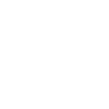
t = 0.00 s
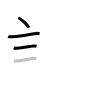
t = 3.25 s
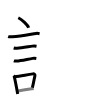
t = 6.50 s
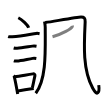
t = 9.50 s
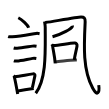
t = 12.75 s
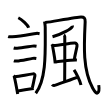
t = 16.00 s

The animated SVG that drew these frames (rendered in a browser with its animation timeline set to each time). Animation: 16 SMIL elements (animate=16); one cycle of 16.00 s.

<svg width="109px" height="109px" viewBox="0 0 px 109px" xmlns="http://www.w3.org/2000/svg" xmlns:xlink="http://www.w3.org/1999/xlink" xml:space="preserve" version="1.1"  baseProfile="full">
<path d="M18.3,17.75c3.66,1.77,9.46,7.25,10.38,10" style="fill:none;stroke:black;stroke-width:3;opacity:0">
  <animate attributeType="CSS" attributeName="opacity" from="0" to="1" begin="0s" dur="1s" repeatCount="0" fill="freeze" />
</path>
<path d="M8.12,36.58c0.71,0.23,3.4,0.27,4.1,0.23c8.73-0.42,17.28-2.31,23.83-3.37c1.17-0.19,2.95,0.11,3.54,0.23" style="fill:none;stroke:black;stroke-width:3;opacity:0">
  <animate attributeType="CSS" attributeName="opacity" from="0" to="1" begin="1s" dur="1s" repeatCount="0" fill="freeze" />
</path>
<path d="M13.68,48.06c0.43,0.12,3.04,0.13,3.47,0.12c4.44-0.14,10.86-1.43,15.34-2.05c0.7-0.1,3.68,0.06,4.04,0.12" style="fill:none;stroke:black;stroke-width:3;opacity:0">
  <animate attributeType="CSS" attributeName="opacity" from="0" to="1" begin="2s" dur="1s" repeatCount="0" fill="freeze" />
</path>
<path d="M13.8,60.83c0.38,0.12,2.71,0.13,3.1,0.12c3.97-0.13,11.36-1.95,15.83-2.59c0.63-0.09,3.29,0.06,3.6,0.11" style="fill:none;stroke:black;stroke-width:3;opacity:0">
  <animate attributeType="CSS" attributeName="opacity" from="0" to="1" begin="3s" dur="1s" repeatCount="0" fill="freeze" />
</path>
<path d="M13.51,75.55c0.32,0.3,0.68,0.95,0.79,1.35c0.91,3.47,2.48,12.01,3.39,17.11" style="fill:none;stroke:black;stroke-width:3;opacity:0">
  <animate attributeType="CSS" attributeName="opacity" from="0" to="1" begin="4s" dur="1s" repeatCount="0" fill="freeze" />
</path>
<path d="M14.69,76.76c5.91-0.74,12.81-2.15,18.25-2.89c1.37-0.18,2.19,0.86,2,1.7c-0.81,3.51-1.11,6.2-2.56,12.03" style="fill:none;stroke:black;stroke-width:3;opacity:0">
  <animate attributeType="CSS" attributeName="opacity" from="0" to="1" begin="5s" dur="1s" repeatCount="0" fill="freeze" />
</path>
<path d="M17.95,90.94c4.4-0.45,9.75-1.8,15.8-2.49" style="fill:none;stroke:black;stroke-width:3;opacity:0">
  <animate attributeType="CSS" attributeName="opacity" from="0" to="1" begin="6s" dur="1s" repeatCount="0" fill="freeze" />
</path>
<path d="M44.58,21.48c0.27,1.99,0.65,3.56,0.65,6.05c0,22.75,1.53,51.22-9.47,65.72" style="fill:none;stroke:black;stroke-width:3;opacity:0">
  <animate attributeType="CSS" attributeName="opacity" from="0" to="1" begin="7s" dur="1s" repeatCount="0" fill="freeze" />
</path>
<path d="M45.35,22.55C55.5,21,78.06,17,81.05,17s4.31,1.01,4.11,4.98c-1.17,23.77-2.52,47.71,7.6,66.32c4.74,8.71,6.99,4.21,5.99-3.14" style="fill:none;stroke:black;stroke-width:3;opacity:0">
  <animate attributeType="CSS" attributeName="opacity" from="0" to="1" begin="8s" dur="1s" repeatCount="0" fill="freeze" />
</path>
<path d="M72.33,25.62c0.06,0.26,0.12,0.68-0.11,1.05c-1.35,2.22-9.1,7.1-19.7,10.08" style="fill:none;stroke:black;stroke-width:3;opacity:0">
  <animate attributeType="CSS" attributeName="opacity" from="0" to="1" begin="9s" dur="1s" repeatCount="0" fill="freeze" />
</path>
<path d="M51.76,44.3c0.34,0.52,0.78,0.94,0.85,1.54c0.47,4.32,1.97,9.5,2.62,17.64" style="fill:none;stroke:black;stroke-width:3;opacity:0">
  <animate attributeType="CSS" attributeName="opacity" from="0" to="1" begin="10s" dur="1s" repeatCount="0" fill="freeze" />
</path>
<path d="M52.86,45.47c5.24,0.27,18.38-2.87,22.18-2.38c1.48,0.19,2.16,1.66,1.98,2.89c-0.63,4.2-1.76,7.09-2.78,14.07" style="fill:none;stroke:black;stroke-width:3;opacity:0">
  <animate attributeType="CSS" attributeName="opacity" from="0" to="1" begin="11s" dur="1s" repeatCount="0" fill="freeze" />
</path>
<path d="M55.42,61.81c4.22,0.05,15.58-2.24,21.49-1.77" style="fill:none;stroke:black;stroke-width:3;opacity:0">
  <animate attributeType="CSS" attributeName="opacity" from="0" to="1" begin="12s" dur="1s" repeatCount="0" fill="freeze" />
</path>
<path d="M63.84,34.94c0.52,0.29,0.83,1.31,0.93,1.9s0,40.65-0.1,44.29" style="fill:none;stroke:black;stroke-width:3;opacity:0">
  <animate attributeType="CSS" attributeName="opacity" from="0" to="1" begin="13s" dur="1s" repeatCount="0" fill="freeze" />
</path>
<path d="M52.06,84.64c0.55,0.64,1.89,0.94,2.44,0.78c0.56-0.16,20.76-7.21,22.43-8.01" style="fill:none;stroke:black;stroke-width:3;opacity:0">
  <animate attributeType="CSS" attributeName="opacity" from="0" to="1" begin="14s" dur="1s" repeatCount="0" fill="freeze" />
</path>
<path d="M74.02,69.82c2.05,2.97,6.25,11.35,6.94,15.21" style="fill:none;stroke:black;stroke-width:3;opacity:0">
  <animate attributeType="CSS" attributeName="opacity" from="0" to="1" begin="15s" dur="1s" repeatCount="0" fill="freeze" />
</path>
</svg>
